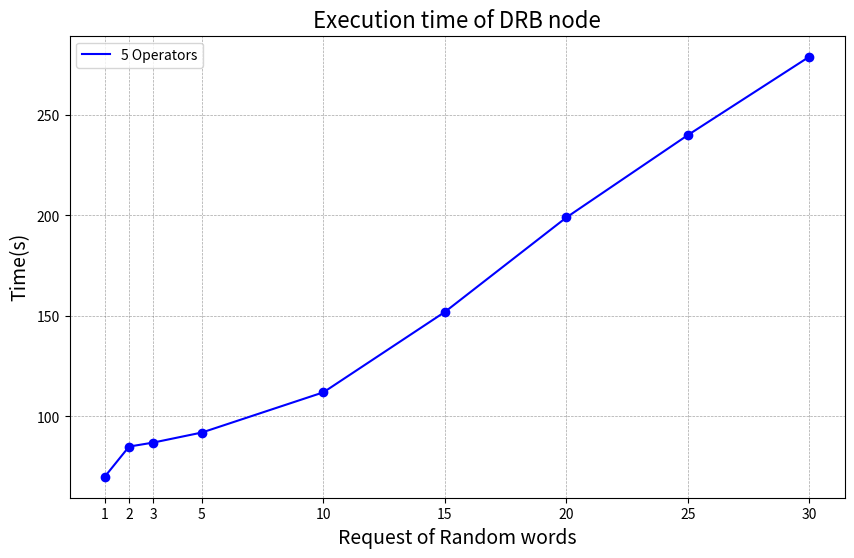

Source code (Python):
import matplotlib.pyplot as plt
import numpy as np

T_values = np.array([1, 2, 3, 5, 10, 15, 20, 25, 30])
# Assumed evaluation and proof times for these T values


result1 = np.array([70, 85, 87, 92, 112, 152, 199, 240, 279])
# result2 = np.array([0.768, 1.591, 3.175, 6.329, 13.475])
# result3 = np.array([2.441, 5.117, 10.112, 20.191, 40.363])
#
# result4 = np.array([0.344, 0.652, 1.272, 3.301, 4.983])
# result5 = np.array([0.921, 1.805, 3.606, 7.051, 14.095])
# result6 = np.array([3.007, 6.030, 12.066, 24.124, 48.181])
#
# result7 = np.array([7.96, 30.66, 105.48, 412.51, 1720.31])
# result8 = np.array([10.60, 38.17, 112.52, 463.04, 1758.72])
# result9 = np.array([15.560, 40.78, 135.32, 480.67, 1812.67])

# Plotting the graph
plt.figure(figsize=(10, 6))
# plt.plot(T_values, result1, marker='o', color="red", linestyle='-')
# plt.plot(T_values, result1, marker='o', color="green", linestyle='-')
plt.plot(T_values, result1, marker='o', color="blue", linestyle='-')
#
# plt.plot(T_values, result4, marker='o', color="red", linestyle='--')
# plt.plot(T_values, result5, marker='o', color="green", linestyle='--')
# plt.plot(T_values, result6, marker='o', color="blue", linestyle='--')

# plt.plot(T_values, result7, marker='o', color="red", linestyle=':')
# plt.plot(T_values, result8, marker='o', color="green", linestyle=':')
# plt.plot(T_values, result9, marker='o', color="blue", linestyle=':')

# plt.plot([], [], label='2 Operators', color="red", linestyle='-')
# plt.plot([], [], label='3 Operators', color="green", linestyle='-')
plt.plot([], [], label='5 Operators', color="blue", linestyle='-')
# plt.plot([], [], label='λ = 1024', color="green", linestyle='-')
# plt.plot([], [], label='λ = 2048', color="blue", linestyle='-')
# plt.plot([], [], label='Golang', color="black", linestyle='-')
# plt.plot([], [], label='C++', color="black", linestyle='--')
# plt.plot([], [], label='Python', color="black", linestyle=':')

plt.grid(True, which='both', linestyle='--', linewidth=0.5, color='grey', alpha=0.7)


plt.xlabel('Request of Random words', fontsize=14)
plt.ylabel('Time(s)', fontsize=14)
plt.title('Execution time of DRB node', fontsize=16)
plt.xticks(T_values, labels=[f'{i}' for i in T_values])
# plt.yticks(np.arange(0, max(result1) + 10, 2))
plt.legend(loc='upper left')
# plt.grid(True)
plt.yscale('linear')

plt.show()
